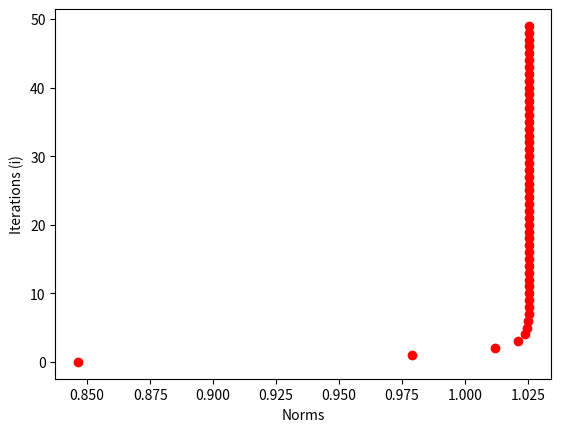

Reproduce this figure in Python.
import numpy as np
import matplotlib.pyplot as plt

def markov(n:int = 5, N:int = 50):
    # Generate n-vector w/ non-negative entries
    p = np.random.rand(n)

    # Scale so that the sum equals to 1
    # This gives the probability distribution, p
    p = p / p.sum()

    # Generate n x n matrix w/ non-negative entries 
    P = np.random.rand(n, n)

    # Scale so that the sum in each row is 1
    # This gives the transition matrix, P
    for i in range(n):
        P[i,:] = P[i,:] / P[i,:].sum()

    # Compute transition (p <- P^T*p) for N steps
    for i in range(N):
        p = P.T * p

        # Compute largest eigenvalue, and then scale it so that the sum is equal to 1
        eig = np.linalg.eig(P.T)
        pos = np.argmax(eig[0])
        p_stationary = eig[1][:, pos]
        p_stationary = p_stationary / p_stationary.sum()

        # Compute the norm of p - p_stationary 
        norm = np.linalg.norm(p - p_stationary)

        # Plot the point 
        plt.plot(norm, i, color = 'red', marker = 'o')

    # Save the plot into a figure
    plt.xlabel('Norms')
    plt.ylabel('Iterations (i)')
    plt.savefig('./markov.png')


if __name__ == '__main__':
    # markov(1, 100)
    # markov(3, 100)
    markov(5, 50)
    # markov(5, 100)
    # markov(10, 100)



